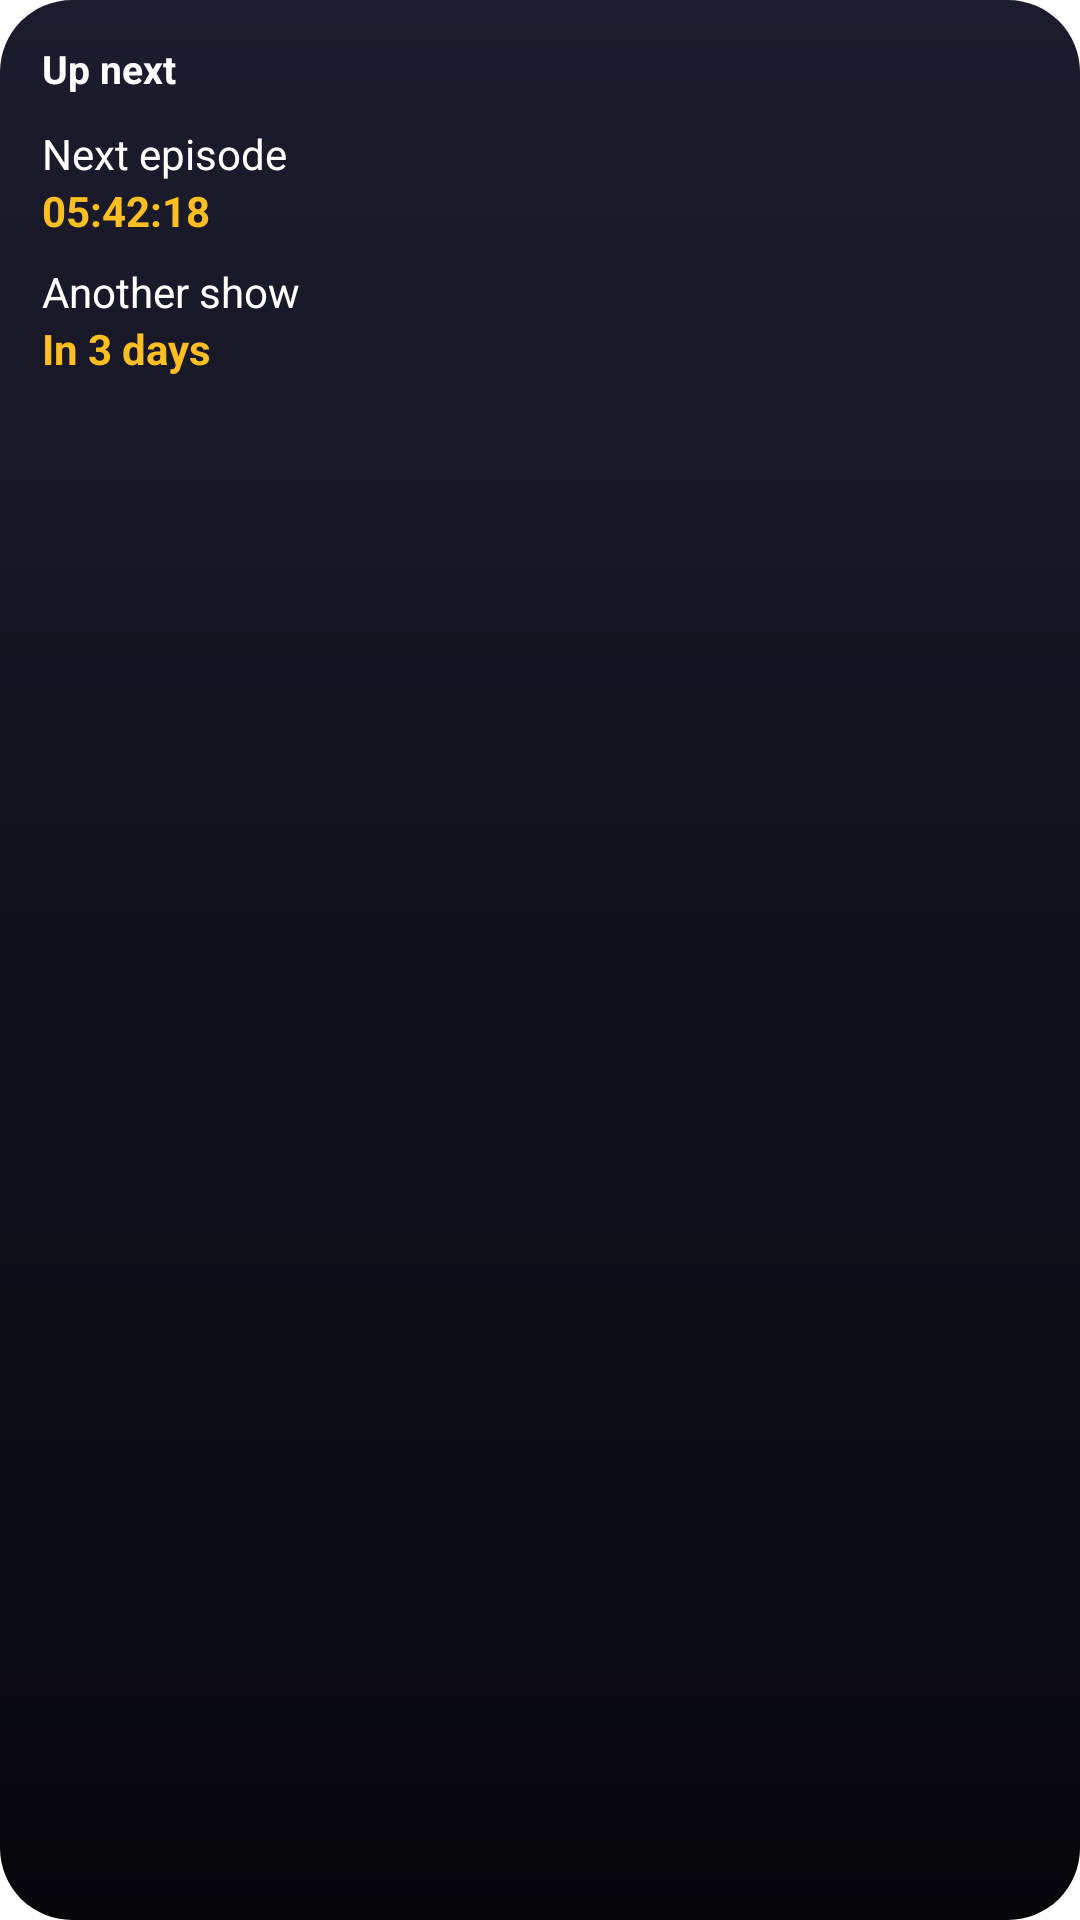

Here is an Android app screen rendered from its layout file. Give the layout XML and the strings, colors and styles it references.
<!-- AndroidManifest.xml: application theme Theme.CineVerse.Splash -->
<!-- res/layout/widget_upnext_preview.xml -->
<?xml version="1.0" encoding="utf-8"?>
<LinearLayout xmlns:android="http://schemas.android.com/apk/res/android"
    android:layout_width="match_parent"
    android:layout_height="match_parent"
    android:background="@drawable/widget_preview_card"
    android:orientation="vertical"
    android:padding="14dp">

    <TextView
        android:layout_width="wrap_content"
        android:layout_height="wrap_content"
        android:ellipsize="end"
        android:maxLines="1"
        android:text="@string/widget_preview_upnext"
        android:textColor="#FFFFFFFF"
        android:textSize="13sp"
        android:textStyle="bold" />

    <TextView
        android:layout_width="wrap_content"
        android:layout_height="wrap_content"
        android:layout_marginTop="10dp"
        android:text="@string/widget_preview_show"
        android:textColor="#FFFFFFFF"
        android:textSize="14sp" />

    <TextView
        android:layout_width="wrap_content"
        android:layout_height="wrap_content"
        android:fontFeatureSettings="tnum"
        android:text="@string/widget_preview_countdown"
        android:textColor="#FFFBBF24"
        android:textSize="14sp"
        android:textStyle="bold" />

    <TextView
        android:layout_width="wrap_content"
        android:layout_height="wrap_content"
        android:layout_marginTop="8dp"
        android:text="@string/widget_preview_show_two"
        android:textColor="#FFFFFFFF"
        android:textSize="14sp" />

    <TextView
        android:layout_width="wrap_content"
        android:layout_height="wrap_content"
        android:ellipsize="end"
        android:maxLines="1"
        android:text="@string/widget_preview_days"
        android:textColor="#FFFBBF24"
        android:textSize="14sp"
        android:textStyle="bold" />
</LinearLayout>
<!-- resources referenced by this layout -->
<resources>
  <!-- drawable widget_preview_card (drawable) -->
  <?xml version="1.0" encoding="utf-8"?>
  <shape xmlns:android="http://schemas.android.com/apk/res/android" android:shape="rectangle">
      <gradient android:angle="270" android:startColor="#FF1C1C2E" android:endColor="#FF06060B" />
      <corners android:radius="24dp" />
  </shape>
  <string name="widget_preview_countdown">05:42:18</string>
  <string name="widget_preview_days">In 3 days</string>
  <string name="widget_preview_show">Next episode</string>
  <string name="widget_preview_show_two">Another show</string>
  <string name="widget_preview_upnext">Up next</string>
  <style name="Theme.CineVerse.Splash" parent="Theme.SplashScreen">
          <item name="windowSplashScreenBackground">@color/cv_ink</item>
          <item name="windowSplashScreenAnimatedIcon">@drawable/ic_launcher_foreground</item>
          <item name="postSplashScreenTheme">@style/Theme.CineVerse</item>
      </style>
  <color name="cv_ink">#06060B</color>
  <!-- drawable ic_launcher_foreground (drawable) -->
  <?xml version="1.0" encoding="utf-8"?>
  <vector xmlns:android="http://schemas.android.com/apk/res/android"
      android:width="108dp"
      android:height="108dp"
      android:viewportWidth="108"
      android:viewportHeight="108">
      <path
          android:fillColor="#E50914"
          android:pathData="M54,27 C68.912,27 81,39.088 81,54 C81,68.912 68.912,81 54,81 C39.088,81 27,68.912 27,54 C27,39.088 39.088,27 54,27 Z M54,34.5 C43.23,34.5 34.5,43.23 34.5,54 C34.5,64.77 43.23,73.5 54,73.5 C64.77,73.5 73.5,64.77 73.5,54 C73.5,43.23 64.77,34.5 54,34.5 Z" />
      <path
          android:fillColor="#FF2030"
          android:pathData="M48.4,44.6 L65.2,54 L48.4,63.4 Z" />
  </vector>
  <style name="Theme.CineVerse" parent="android:Theme.Material.NoActionBar">
          <item name="android:windowBackground">@color/cv_ink</item>
          <item name="android:navigationBarColor">@android:color/transparent</item>
          <item name="android:statusBarColor">@android:color/transparent</item>
          <item name="android:windowLightStatusBar">false</item>
      </style>
</resources>
